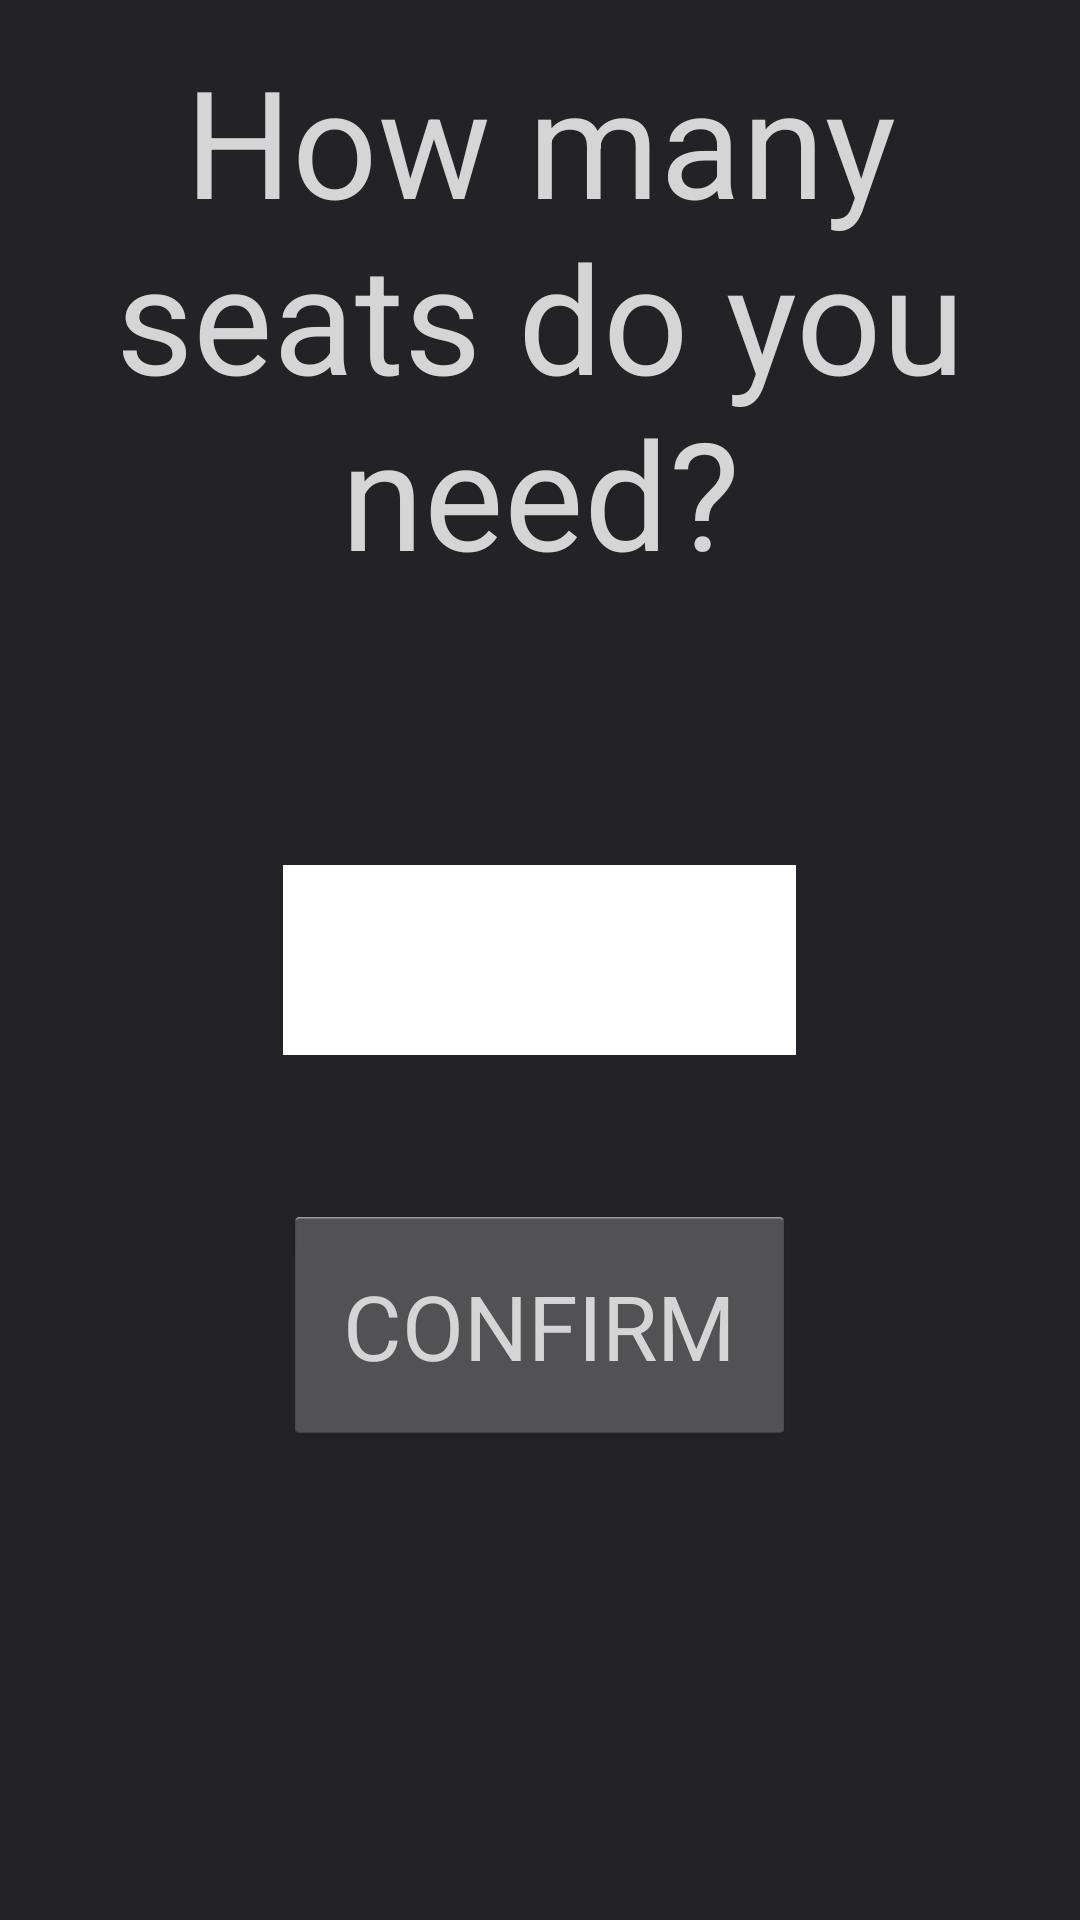

The Android layout XML behind this screen, and the referenced resources:
<!-- AndroidManifest.xml: application theme AppTheme -->
<!-- res/layout/seats_get.xml -->
<?xml version="1.0" encoding="utf-8"?>
<RelativeLayout xmlns:android="http://schemas.android.com/apk/res/android"
    android:orientation="vertical" android:layout_width="match_parent"
    android:layout_height="match_parent"
    android:background="#dc000005">

    <TextView
        android:layout_width="wrap_content"
        android:layout_height="wrap_content"
        android:textAppearance="?android:attr/textAppearanceLarge"
        android:text="How many seats do you need?"
        android:id="@+id/textView14"
        android:textColor="#D5D5D5"
        android:textSize="50dp"
        android:textAlignment="center"
        android:padding="20dp"
        android:includeFontPadding="false"
        android:layout_alignParentTop="true"
        android:layout_alignParentLeft="true"
        android:layout_alignParentStart="true" />

    <EditText
        android:layout_width="wrap_content"
        android:layout_height="wrap_content"
        android:inputType="number"
        android:ems="10"
        android:id="@+id/editText10"
        android:background="#FFFFFF"
        android:textSize="40dp"
        android:padding="5dp"
        android:phoneNumber="true"
        android:scrollIndicators="top"
        android:layout_centerVertical="true"
        android:layout_alignLeft="@+id/button8"
        android:layout_alignStart="@+id/button8"
        android:layout_alignRight="@+id/button8"
        android:layout_alignEnd="@+id/button8" />

    <Button
        android:layout_width="wrap_content"
        android:layout_height="wrap_content"
        android:text="CONFIRM"
        android:id="@+id/button8"
        android:textColor="#D5d5d5"
        android:textSize="30dp"
        android:layout_marginTop="50dp"
        android:padding="20dp"
        android:layout_below="@+id/editText10"
        android:layout_centerHorizontal="true" />
</RelativeLayout>
<!-- resources referenced by this layout -->
<resources>
  <style name="AppTheme" parent="android:Theme.Holo.Light">
          
      </style>
</resources>
